Run: headless pygame with SDL's dummy video driver; simulated clock (each Clock.tick advances the game by its frame time, no real sleeping); random seed 0; keys injected as events and as key.get_pressed() state; no mouse input.
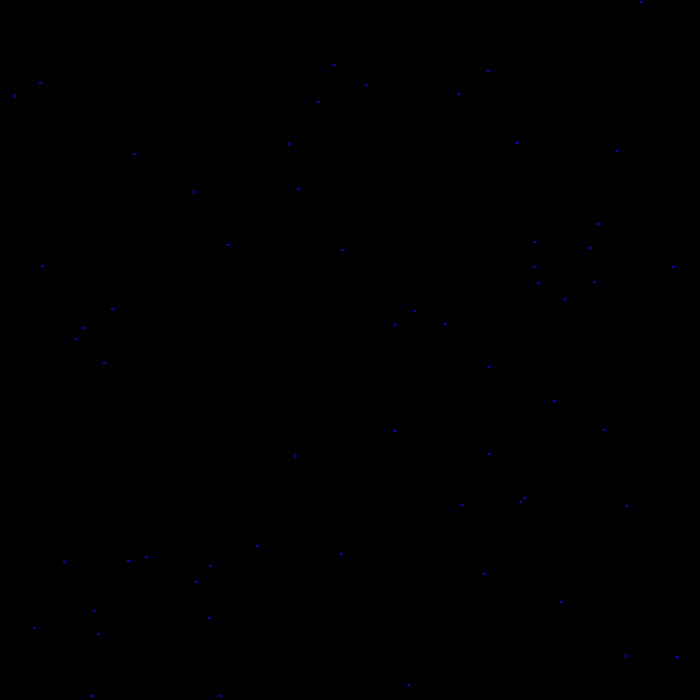
Frame 1 of 4 · flips 1–60 · no input
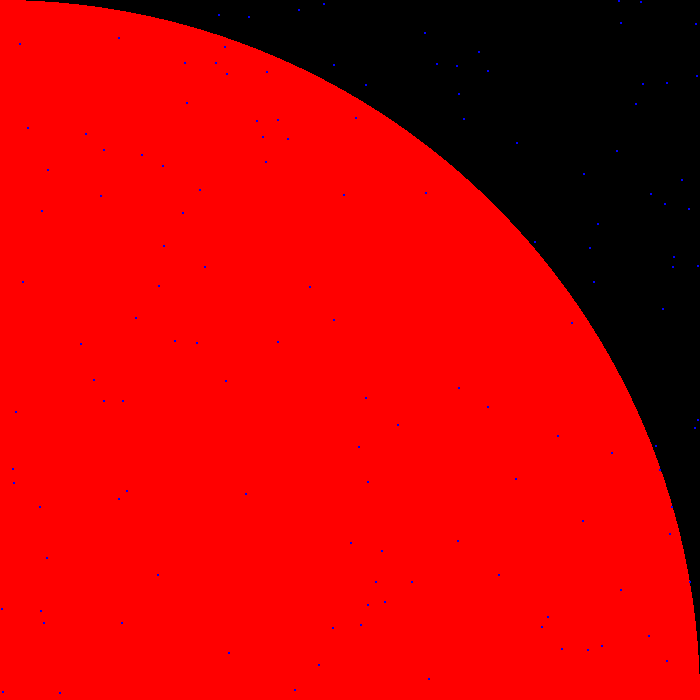
Frame 2 of 4 · flips 61–180 · tapped SPACE, RETURN · held RIGHT (→), D
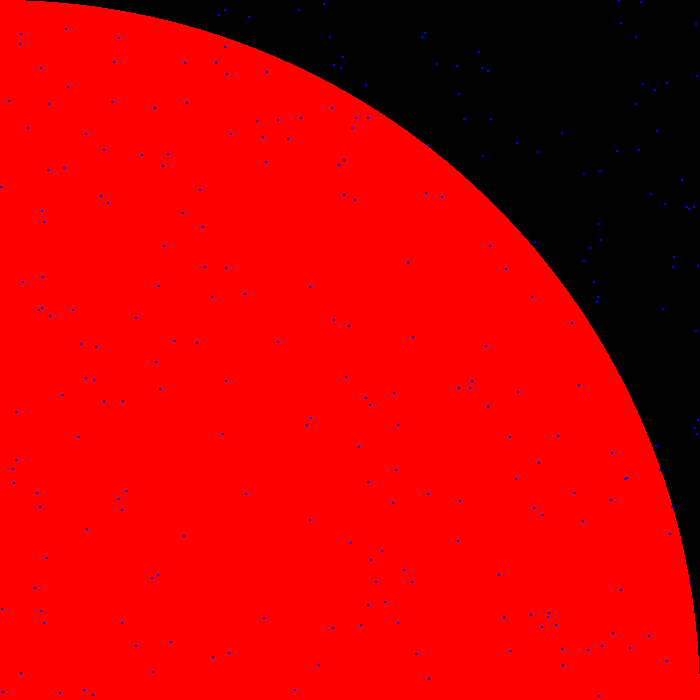
Frame 3 of 4 · flips 181–300 · held DOWN (↓), S
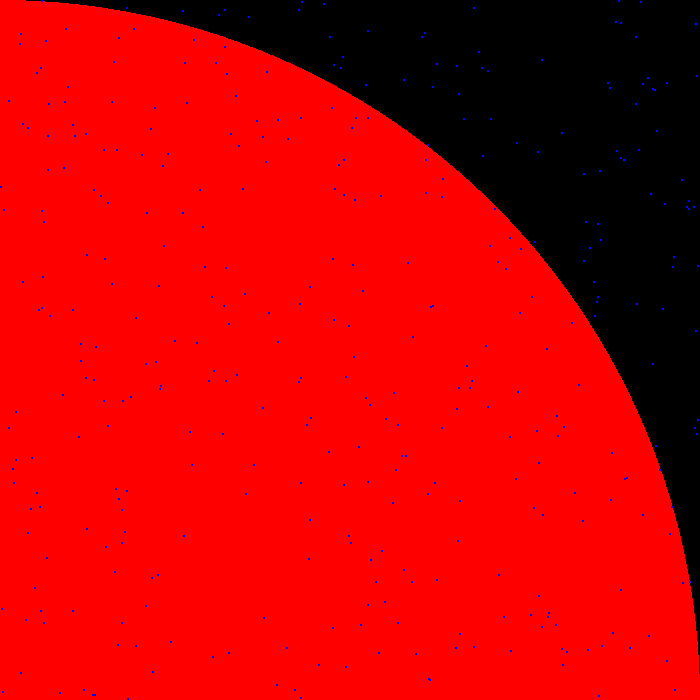
Frame 4 of 4 · flips 301–420 · held LEFT (←), A, UP (↑), W

The pygame program that drew these frames:

import pygame
import random

pygame.init()


s = 700
TAILLE = (s, s)
screen = pygame.display.set_mode((TAILLE))
COLOR = {
        "RED": (255, 0, 0),
        "BLUE": (0, 0, 255),
        "BLACK": (0, 0, 0),
        "PURPLE": (255, 0, 255),
    }
i = 0
HIT = 0
Total = 0
lauched = True




while lauched:
    for event in pygame.event.get():
        if event.type == pygame.QUIT:
            lauched = False
        if i == 0:
            pygame.draw.circle(screen,"RED",(0,s), s) 
            i = i + 1
    l = random.sample(range(1,s), 2)
    if (l[0] - s) * (l[0] - s) + (l[1] - s) * (l[1] - s) <= s * s:
        HIT = HIT + 1 
        Total = Total + 1
    else:
        Total = Total + 1     
    

    print (f"nombre de points = {Total}")
    print (f"nombre de point dans le cercle = {HIT}")
    print (f"pi = {HIT/Total*4}")
    pygame.draw.circle(screen,"BLUE", l, 1)


    pygame.display.update()
